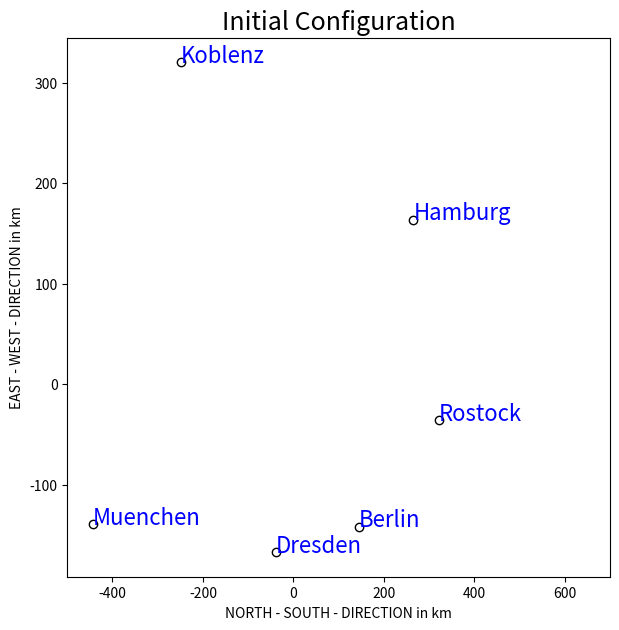

The script that saved this image:
# works on numpy 1.23.5 and matplotlib 3.6.2
import numpy as np
import matplotlib.pyplot as plt

ber  = [0, 214, 279, 610, 596, 237]
dre  = [214, 0, 492, 533, 496, 444]
ham  = [279, 492, 0, 520, 772, 140]
kob  = [610, 533, 520, 0, 521, 687]
mue  = [596, 496, 772, 521, 0, 771]
ros  = [237, 444, 140, 687, 771, 0]

dist = np.array([ber, dre, ham, kob, mue, ros])

a = (dist**2) * (-0.5)
i = np.diag([1]*6)
u = [1]*6
u = np.reshape(u, (6, 1))
h = i - (1/6 * (u @ u.T))
b = h @ a @ h
e = np.linalg.eig(b)
x = e[1] @ (np.diag(e[0])**0.5)

cities = ["Berlin", "Dresden", "Hamburg", "Koblenz", "Muenchen", "Rostock"]


fig, ax = plt.subplots(figsize = (7, 7))
ax.scatter(x[:, 0], x[:, 1], c = "w", edgecolor = "k")
for i in range(len(cities)):
    ax.text(x[i, 0], x[i, 1], cities[i], c = "b", fontsize = 16)

ax.set_xlim(-500, 700)

ax.set_ylabel("EAST - WEST - DIRECTION in km")
ax.set_xlabel("NORTH - SOUTH - DIRECTION in km")

plt.title("Initial Configuration", fontsize = 18)

plt.show()